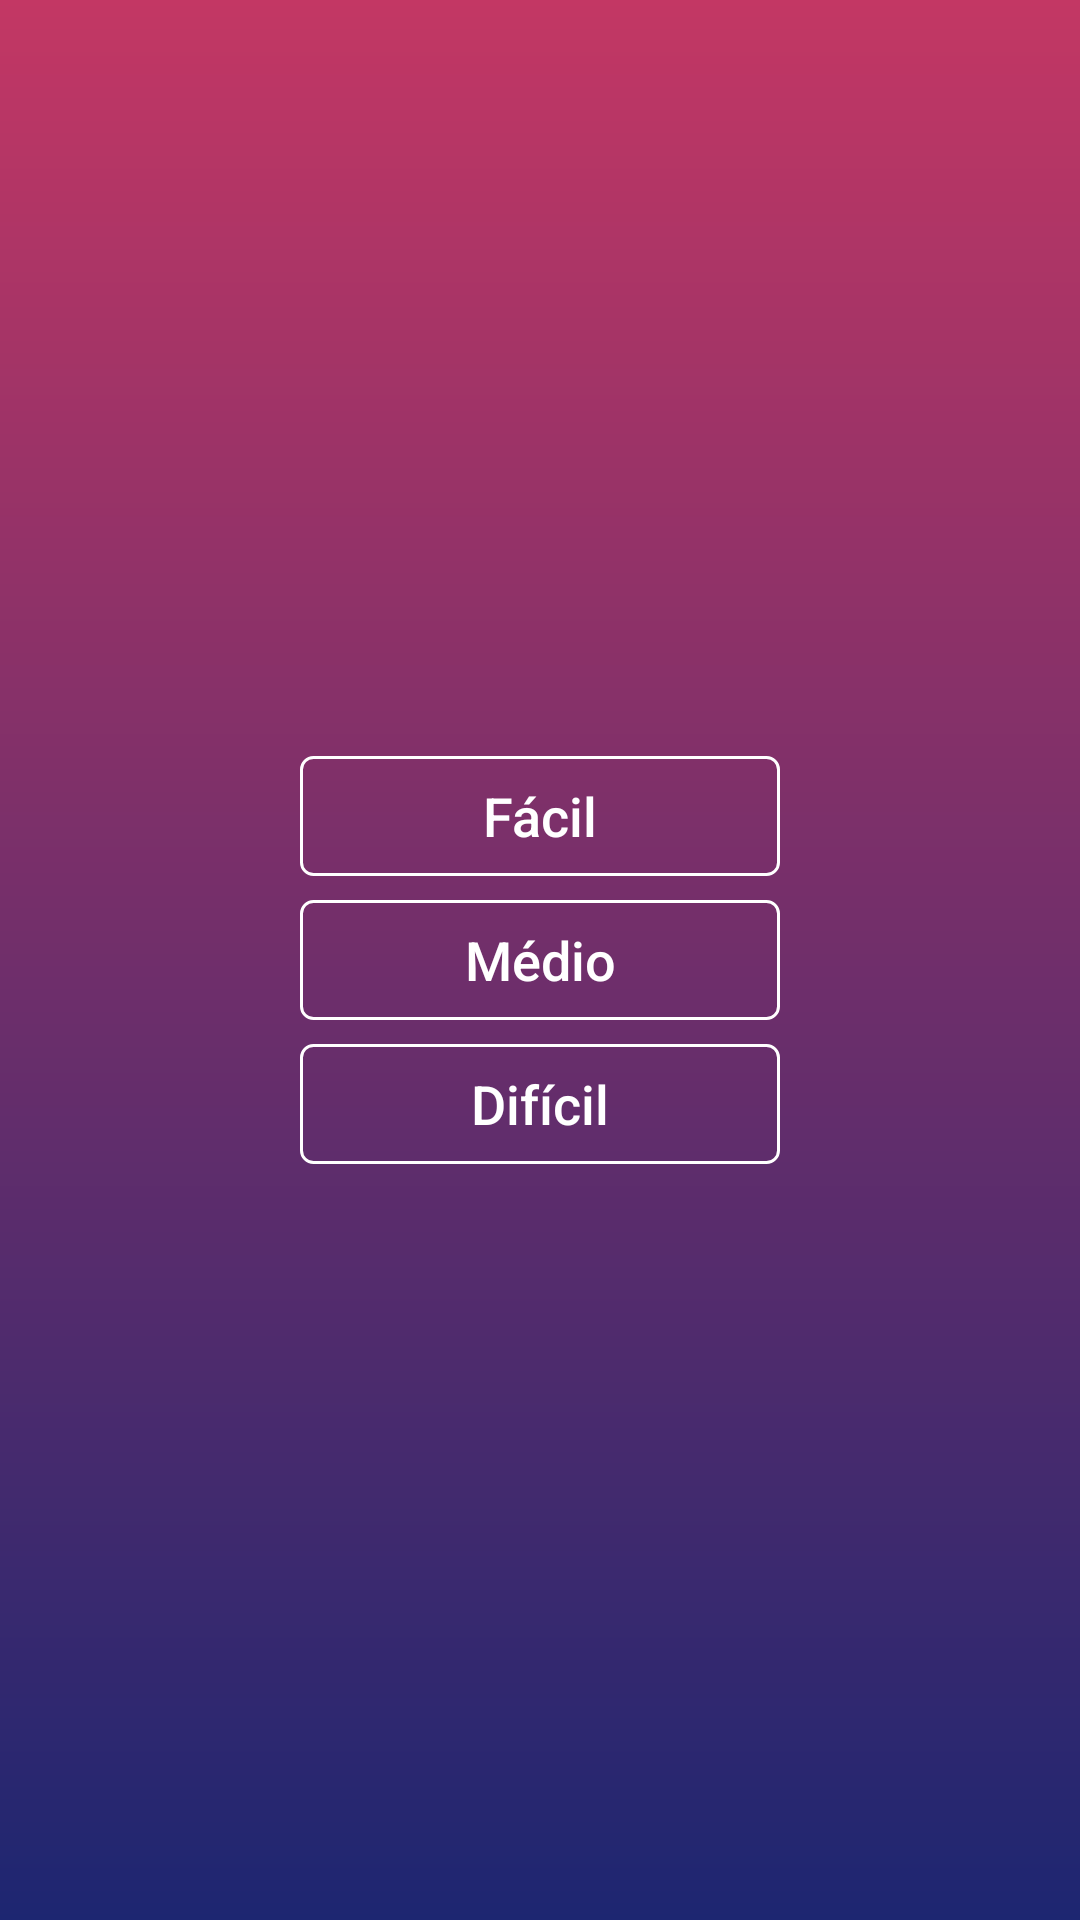

This screen was rendered from an Android layout file. Write that file and the resources it references.
<!-- AndroidManifest.xml: application theme Theme.Ioasys_Fase2 -->
<!-- res/layout/fragment_select_level.xml -->
<?xml version="1.0" encoding="utf-8"?>
<androidx.constraintlayout.widget.ConstraintLayout
    xmlns:android="http://schemas.android.com/apk/res/android"
    xmlns:tools="http://schemas.android.com/tools"
    xmlns:app="http://schemas.android.com/apk/res-auto"
    android:layout_width="match_parent"
    android:layout_height="match_parent"
    tools:context=".SelectLevelFragment"
    android:background="@drawable/background_main">

    <androidx.appcompat.widget.AppCompatButton
        android:id="@+id/easyLevelButton"
        android:layout_width="160dp"
        android:layout_height="40dp"
        android:text="@string/f_cil"
        android:textColor="@color/white"
        android:textSize="18sp"
        android:background="@drawable/edittext_stroke"
        android:layout_marginBottom="8dp"
        app:layout_constraintStart_toStartOf="parent"
        app:layout_constraintEnd_toEndOf="parent"
        app:layout_constraintBottom_toTopOf="@id/mediumLevelButton"
        android:textAllCaps="false"/>

    <androidx.appcompat.widget.AppCompatButton
        android:id="@+id/mediumLevelButton"
        android:layout_width="160dp"
        android:layout_height="40dp"
        android:text="@string/m_dio"
        android:textColor="@color/white"
        android:textSize="18sp"
        android:background="@drawable/edittext_stroke"
        app:layout_constraintStart_toStartOf="parent"
        app:layout_constraintEnd_toEndOf="parent"
        app:layout_constraintBottom_toBottomOf="parent"
        app:layout_constraintTop_toTopOf="parent"
        android:textAllCaps="false"/>

    <androidx.appcompat.widget.AppCompatButton
        android:id="@+id/hardLevelButton"
        android:layout_width="160dp"
        android:layout_height="40dp"
        android:text="@string/dif_cil"
        android:textColor="@color/white"
        android:textSize="18sp"
        android:background="@drawable/edittext_stroke"
        android:layout_marginTop="8dp"
        app:layout_constraintStart_toStartOf="parent"
        app:layout_constraintEnd_toEndOf="parent"
        app:layout_constraintTop_toBottomOf="@id/mediumLevelButton"
        android:textAllCaps="false"/>

</androidx.constraintlayout.widget.ConstraintLayout>
<!-- resources referenced by this layout -->
<resources>
  <color name="white">#FFFFFFFF</color>
  <!-- drawable background_main (drawable) -->
  <?xml version="1.0" encoding="utf-8"?>
  <shape xmlns:android="http://schemas.android.com/apk/res/android">
  
      <gradient
      android:startColor="#C33764"
      android:endColor="#1D2671"
      android:angle="-90">
      </gradient>
  
  </shape>
  <!-- drawable edittext_stroke (drawable) -->
  <?xml version="1.0" encoding="utf-8"?>
  <shape xmlns:android="http://schemas.android.com/apk/res/android"
  
      android:shape="rectangle">
      <corners android:radius="4dp"/>
      <stroke
          android:width="1dp"
          android:color="@color/white">
      </stroke>
  
  </shape>
  <string name="dif_cil">Difícil</string>
  <string name="f_cil">Fácil</string>
  <string name="m_dio">Médio</string>
  <style name="Theme.Ioasys_Fase2" parent="Theme.MaterialComponents.DayNight.NoActionBar">
          
          <item name="colorPrimary">@color/purple_500</item>
          <item name="colorPrimaryVariant">@color/purple_700</item>
          <item name="colorOnPrimary">@color/white</item>
          
          <item name="colorSecondary">@color/teal_200</item>
          <item name="colorSecondaryVariant">@color/teal_700</item>
          <item name="colorOnSecondary">@color/black</item>
          
          <item name="android:statusBarColor" tools:targetApi="l">?attr/colorPrimaryVariant</item>
          
  
      </style>
  <color name="purple_500">#FF6200EE</color>
  <color name="purple_700">#FF3700B3</color>
  <color name="teal_200">#FF03DAC5</color>
  <color name="teal_700">#FF018786</color>
  <color name="black">#FF000000</color>
</resources>
